The GitHub repository JavierPalmero23/Bird-Identification-and-Damage-Control-with-Jetson-Nano contains a labelled image folder "Birds" with 16 categories: american goldfinch, common grackle, common starling, crested nuthatch, crow, duck, goose, house sparrow, magpie, mourning dove, northern mockingbird, pigeon, quail, rock dove, turkey, woodpecker. Examples follow, each with its label.

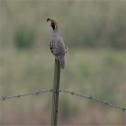
Label: quail

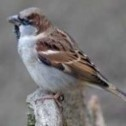
Label: house sparrow

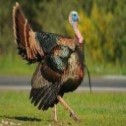
Label: turkey

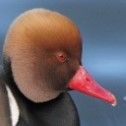
Label: duck

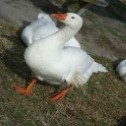
Label: goose

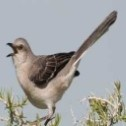
Label: northern mockingbird
